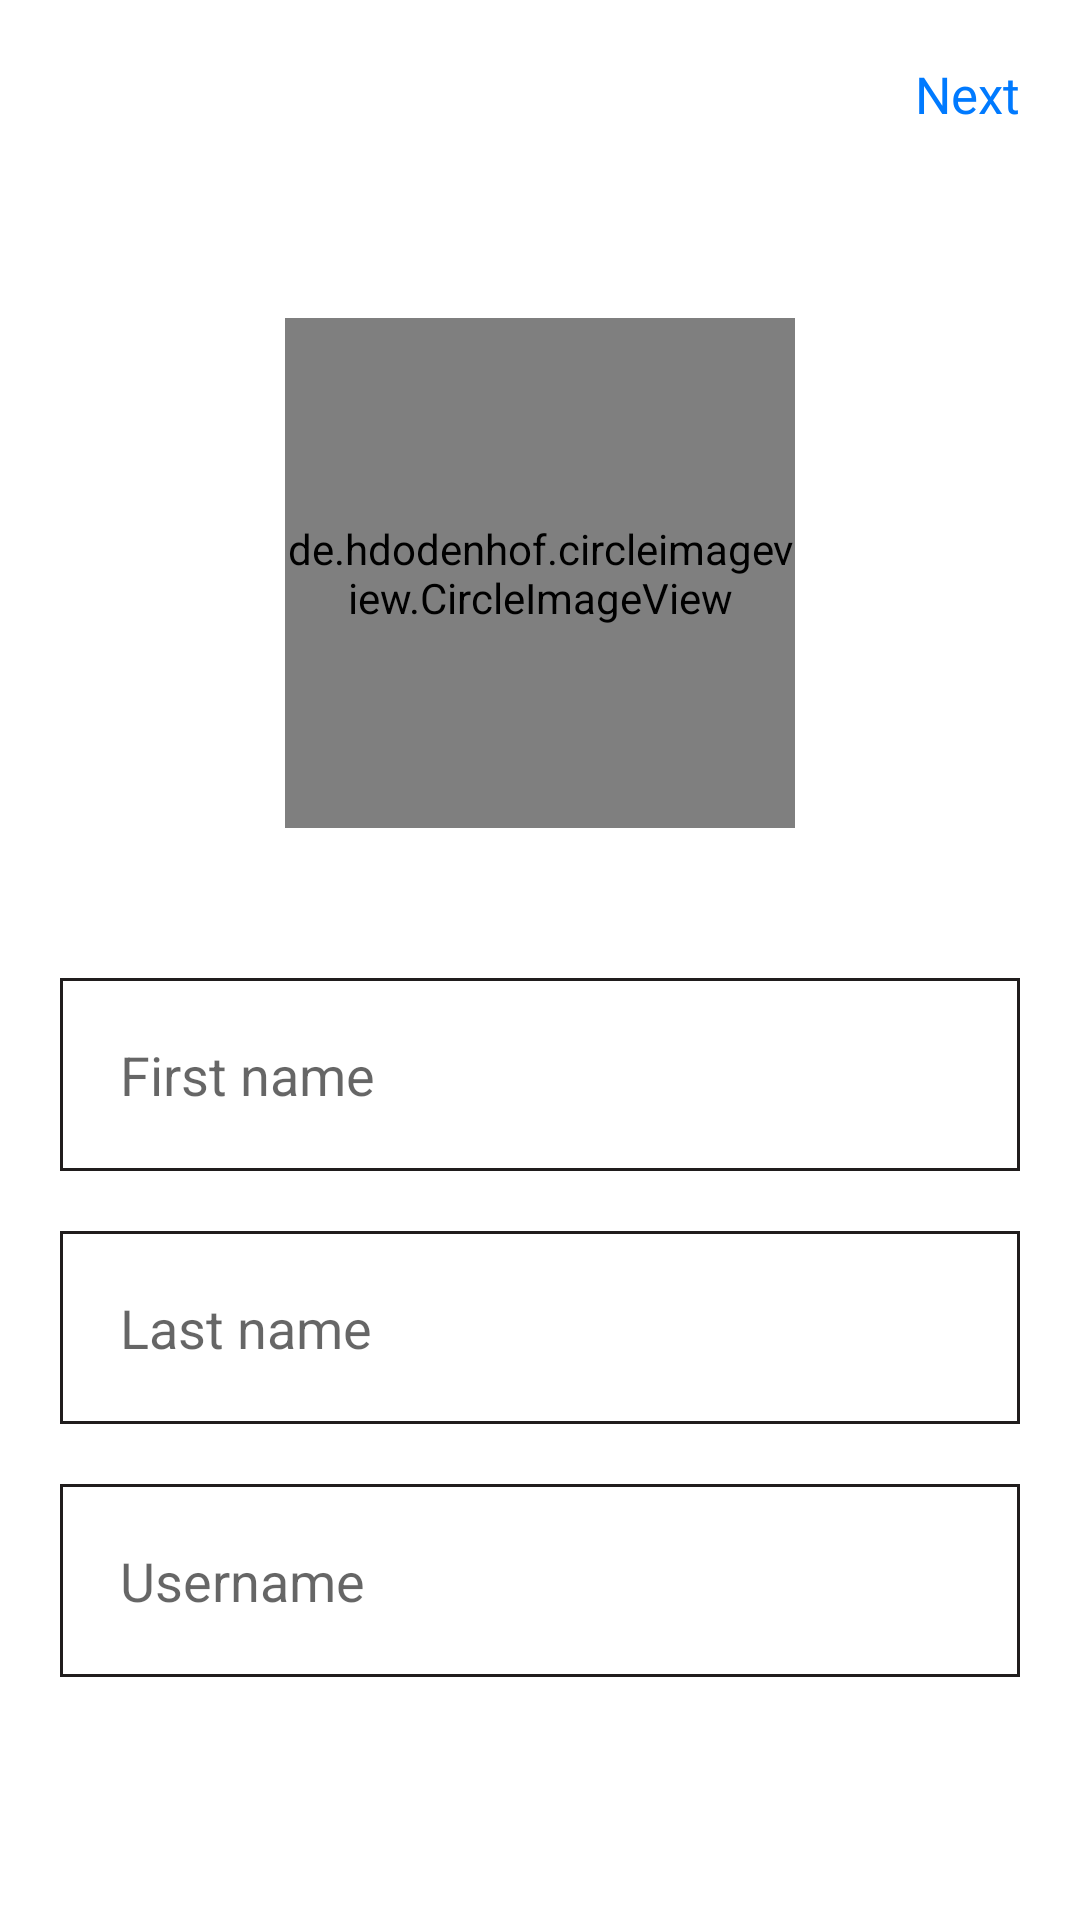

The Android layout XML behind this screen, and the referenced resources:
<!-- AndroidManifest.xml: application theme Theme.Chatting -->
<!-- res/layout/fragment_add_info_register.xml -->
<?xml version="1.0" encoding="utf-8"?>
<androidx.constraintlayout.widget.ConstraintLayout
    xmlns:android="http://schemas.android.com/apk/res/android"
    xmlns:tools="http://schemas.android.com/tools"
    android:layout_width="match_parent"
    android:layout_height="match_parent"
    android:padding="20dp"
    xmlns:app="http://schemas.android.com/apk/res-auto"
    tools:context=".ui.AddInfoRegisterFragment">

    <TextView
        android:id="@+id/next"
        android:layout_width="wrap_content"
        android:layout_height="wrap_content"
        android:text="Next"
        android:textColor="#007AFF"
        android:textSize="17sp"
        android:fontFamily="@font/poppinsbold"
        app:layout_constraintTop_toTopOf="parent"
        app:layout_constraintRight_toRightOf="parent"/>

    <de.hdodenhof.circleimageview.CircleImageView
        android:id="@+id/profile_image"
        android:layout_width="170dp"
        android:layout_height="170dp"
        android:src="@drawable/password"
        app:civ_border_width="2dp"
        app:civ_border_color="#FF000000"
        android:scaleType="centerCrop"
        app:layout_constraintVertical_bias=".2"
        app:layout_constraintTop_toTopOf="parent"
        app:layout_constraintBottom_toBottomOf="parent"
        app:layout_constraintRight_toRightOf="parent"
        app:layout_constraintLeft_toLeftOf="parent"/>

    <EditText
        android:id="@+id/first_name"
        android:layout_width="match_parent"
        android:layout_height="wrap_content"
        android:hint="First name"
        android:layout_marginTop="50dp"
        android:padding="20dp"
        android:background="@drawable/card_border"
        app:layout_constraintTop_toBottomOf="@id/profile_image"/>

    <EditText
        android:id="@+id/last_name"
        android:layout_width="match_parent"
        android:layout_height="wrap_content"
        android:hint="Last name"
        android:layout_marginTop="20dp"
        android:padding="20dp"
        android:background="@drawable/card_border"
        app:layout_constraintTop_toBottomOf="@id/first_name"/>

    <EditText
        android:id="@+id/username"
        android:layout_width="match_parent"
        android:layout_height="wrap_content"
        android:hint="Username"
        android:layout_marginTop="20dp"
        android:padding="20dp"
        android:inputType="textPhonetic"
        android:background="@drawable/card_border"
        app:layout_constraintTop_toBottomOf="@id/last_name"/>


</androidx.constraintlayout.widget.ConstraintLayout>
<!-- resources referenced by this layout -->
<resources>
  <!-- drawable card_border (drawable) -->
  <?xml version="1.0" encoding="utf-8"?>
  <selector xmlns:android="http://schemas.android.com/apk/res/android">    <item>        <shape android:shape="rectangle">            <stroke                android:width="1dp"                android:color="#201D1D"/>        </shape>    </item></selector>
  <style name="Theme.Chatting" parent="Theme.MaterialComponents.DayNight.NoActionBar">
          
          <item name="colorPrimary">@color/purple_500</item>
          <item name="colorPrimaryVariant">@color/purple_700</item>
          <item name="colorOnPrimary">@color/white</item>
          
          <item name="colorSecondary">@color/teal_200</item>
          <item name="colorSecondaryVariant">@color/teal_700</item>
          <item name="colorOnSecondary">@color/black</item>
          
          <item name="android:statusBarColor">?attr/colorPrimaryVariant</item>
          
      </style>
  <!-- not gathered from this repository: default colours our renderer supplied (Android Studio template values) -->
  <color name="purple_500">#FF6200EE</color>
  <color name="purple_700">#FF3700B3</color>
  <color name="teal_200">#FF03DAC5</color>
  <color name="teal_700">#FF018786</color>
  <color name="black">#FF000000</color>
  <color name="white">#FFFFFFFF</color>
</resources>
